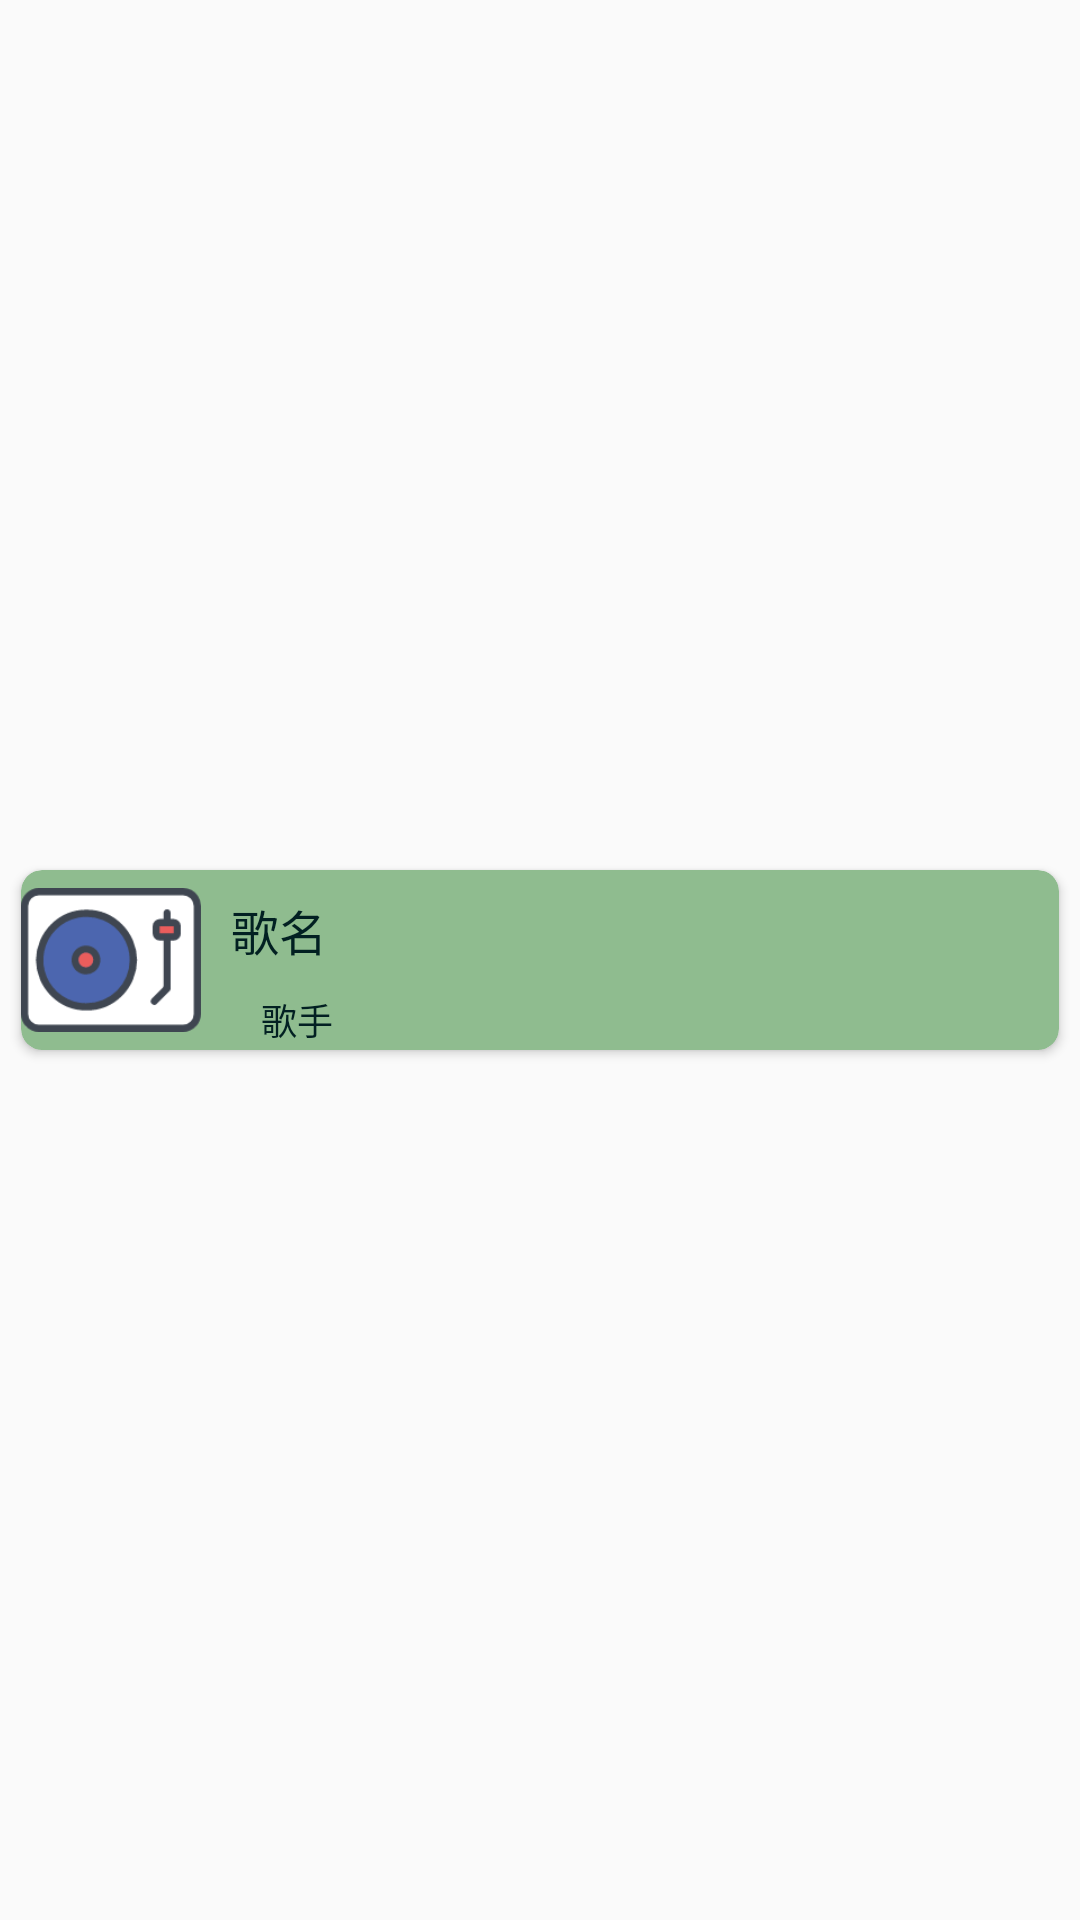

Here is an Android app screen rendered from its layout file. Give the layout XML and the strings, colors and styles it references.
<!-- AndroidManifest.xml: application theme AppTheme -->
<!-- res/layout/layout_music_type.xml -->
<?xml version="1.0" encoding="utf-8"?>
<RelativeLayout xmlns:android="http://schemas.android.com/apk/res/android"
    android:layout_width="match_parent"
    android:layout_height="70dp"
    xmlns:app="http://schemas.android.com/apk/res-auto"
    android:gravity="center">

    <android.support.v7.widget.CardView
        android:layout_width="match_parent"
        android:layout_height="wrap_content"
        android:layout_marginBottom="7dp"
        android:layout_marginLeft="7dp"
        android:layout_marginRight="7dp"
        android:layout_marginTop="7dp"
        android:elevation="7dp"
        app:cardBackgroundColor="@color/colorPrimaryDark"
        app:cardCornerRadius="7dp">

        <LinearLayout
            android:id="@+id/ll_music"
            android:layout_width="match_parent"
            android:layout_height="match_parent"
            android:orientation="horizontal">

            <ImageView
                android:id="@+id/iv_music_image"
                android:layout_width="60dp"
                android:layout_height="60dp"
                android:layout_gravity="center"
                android:src="@mipmap/ic_launcher" />

            <LinearLayout
                android:layout_width="match_parent"
                android:layout_height="match_parent"
                android:orientation="vertical">

                <TextView
                    android:id="@+id/tv_music_name"
                    android:layout_width="match_parent"
                    android:layout_height="0dp"
                    android:layout_marginLeft="10dp"
                    android:layout_weight="2"
                    android:gravity="center_vertical"
                    android:text="歌名"
                    android:textColor="@color/lable_text"
                    android:textSize="16sp" />

                <TextView
                    android:id="@+id/tv_music_author"
                    android:layout_width="match_parent"
                    android:layout_height="0dp"
                    android:layout_marginLeft="20dp"
                    android:layout_weight="1"
                    android:gravity="center_vertical"
                    android:text="歌手"
                    android:textColor="@color/lable_text"
                    android:textSize="12sp" />

            </LinearLayout>


        </LinearLayout>

    </android.support.v7.widget.CardView>

</RelativeLayout>
<!-- resources referenced by this layout -->
<resources>
  <color name="colorPrimaryDark">#8FBC8F</color>
  <color name="lable_text">#022022</color>
  <!-- mipmap ic_launcher: png bitmap (mipmap-hdpi, 8151 bytes) -->
  <style name="AppTheme" parent="Theme.AppCompat.DayNight.NoActionBar">
          
          <item name="colorPrimary">@color/colorPrimary</item>
          <item name="colorPrimaryDark">@color/colorPrimaryDark</item>
          <item name="colorAccent">@color/colorAccent</item>
  
          
          <item name="colorControlNormal">#000000</item>
          
          <item name="colorControlActivated">#FFFFE0</item>
          <item name="android:windowIsTranslucent">true</item>
          <item name="android:windowNoTitle">true</item>
      </style>
  <color name="colorPrimary">#C7EDCC</color>
  <color name="colorAccent">#CD0000</color>
</resources>
